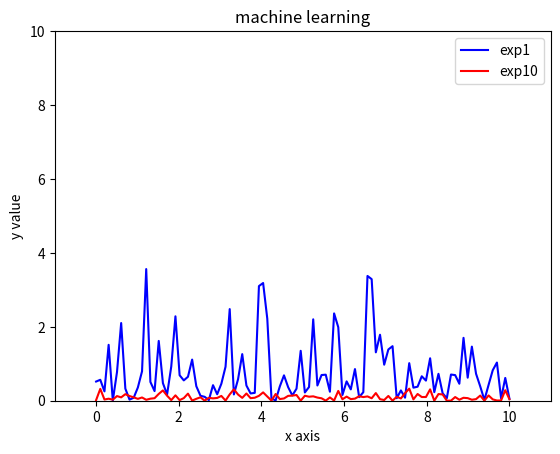

Recreate this plot in Python.
# -*- coding: utf-8 -*-
"""
create on 2018-5-22 20:59:44
[redacted]

"""
###测试指数分布

import numpy as np
import matplotlib.pyplot as plt  ##使用matplot的子模块
import random

x = np.linspace(0, 10, 100)
exp1 = [random.expovariate(1) for i in range(0,100)]
exp10 = [random.expovariate(10) for i in range(0,100)]
sum1 = 0
for i in exp1:
    sum1 += i
print(sum1/100)
sum10 = 0
for i in exp10:
    sum10 += i
print(sum10/100)


plt.plot(x, exp1, color = "blue",label="exp1")  # label表示的是线型标志
plt.plot(x, exp10, color="red", label="exp10")
# plt.xlim(-5,15)  #表示的是范围的调节
# plt.ylim(0,1.5)  #表示的是范围的调节
plt.axis([-1, 11, 0, 10])  # x,y轴范围的调节
plt.xlabel("x axis")  # 每个轴添加文本
plt.ylabel("y value")  # 每个轴添加文本
plt.legend()  # 表示添加上label的图示，是和参数label对应的
plt.title("machine learning")  # 添加标题
plt.show()